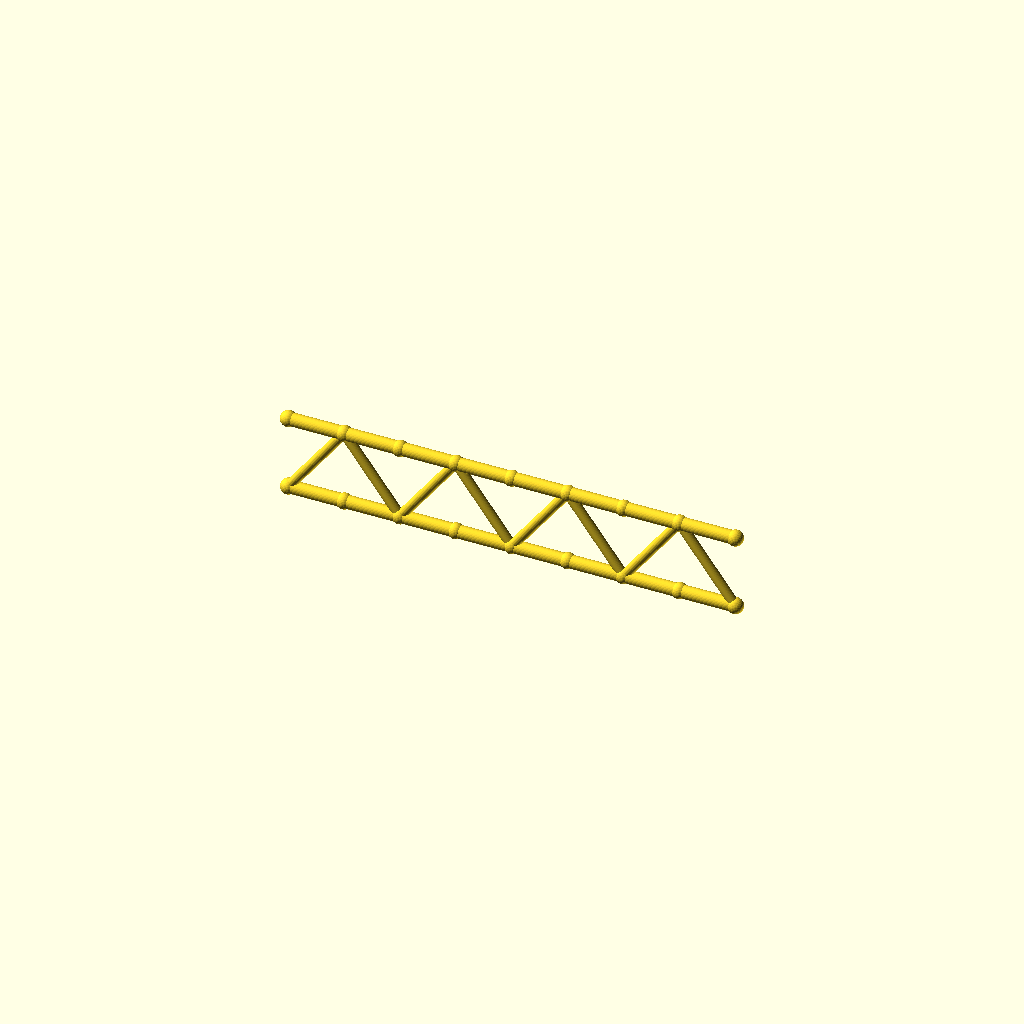
Cell 1: the model at its default parameters.
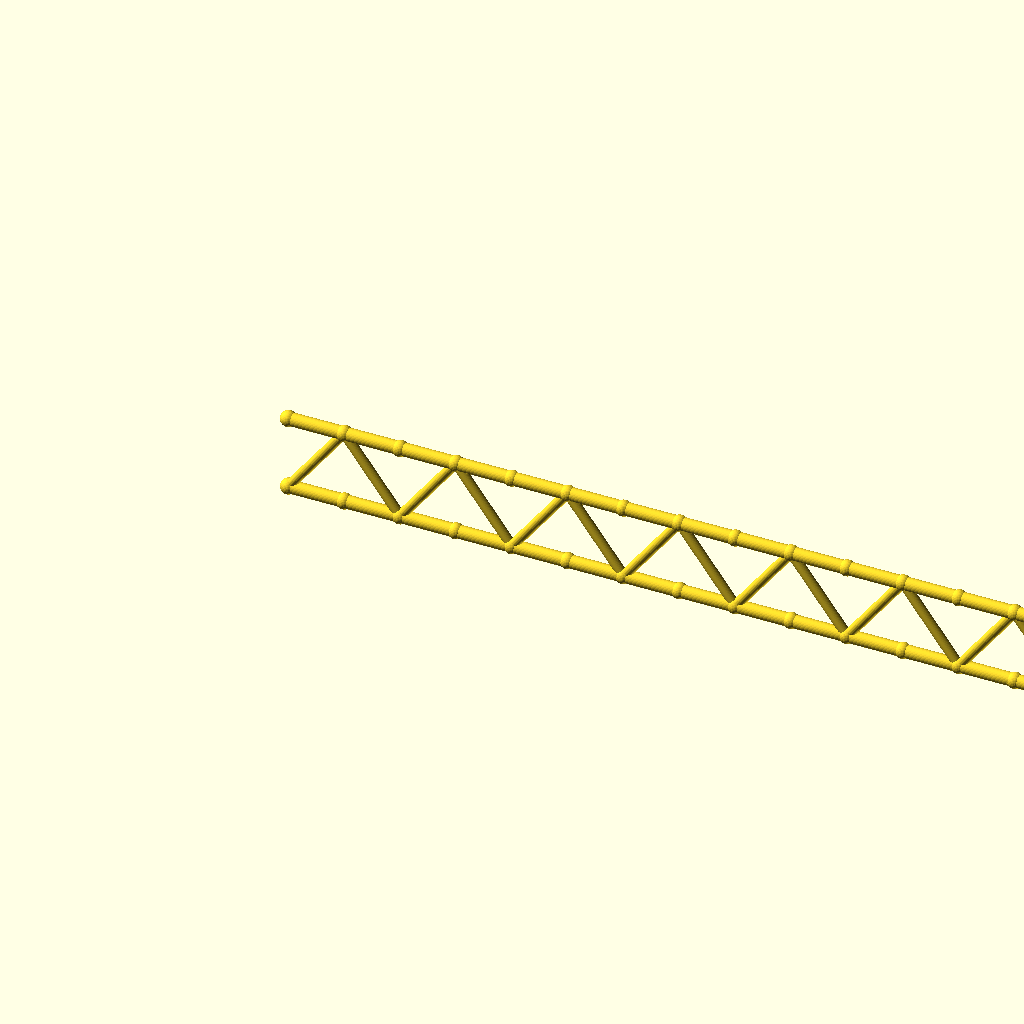
Cell 2: the same model with panels = 16.
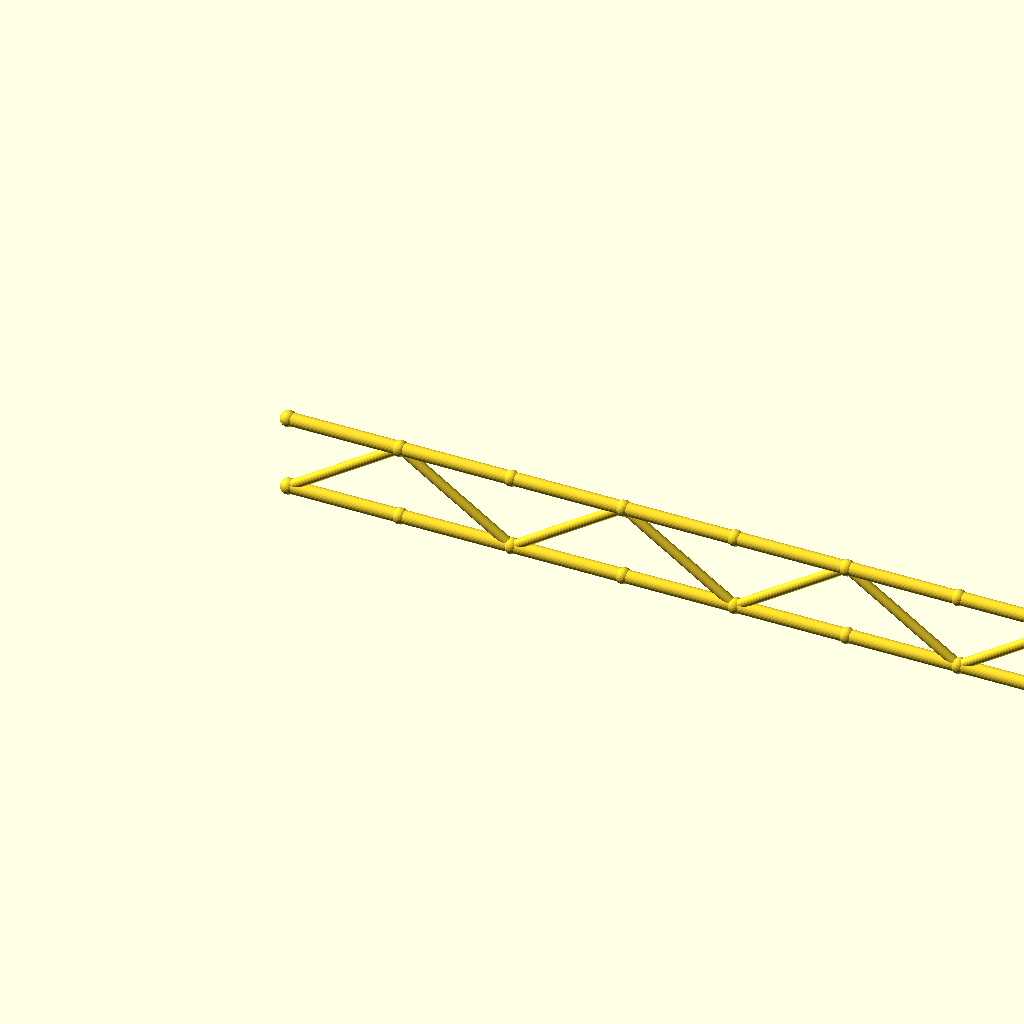
Cell 3 — panel_p set to 59.8, the other parameters unchanged.
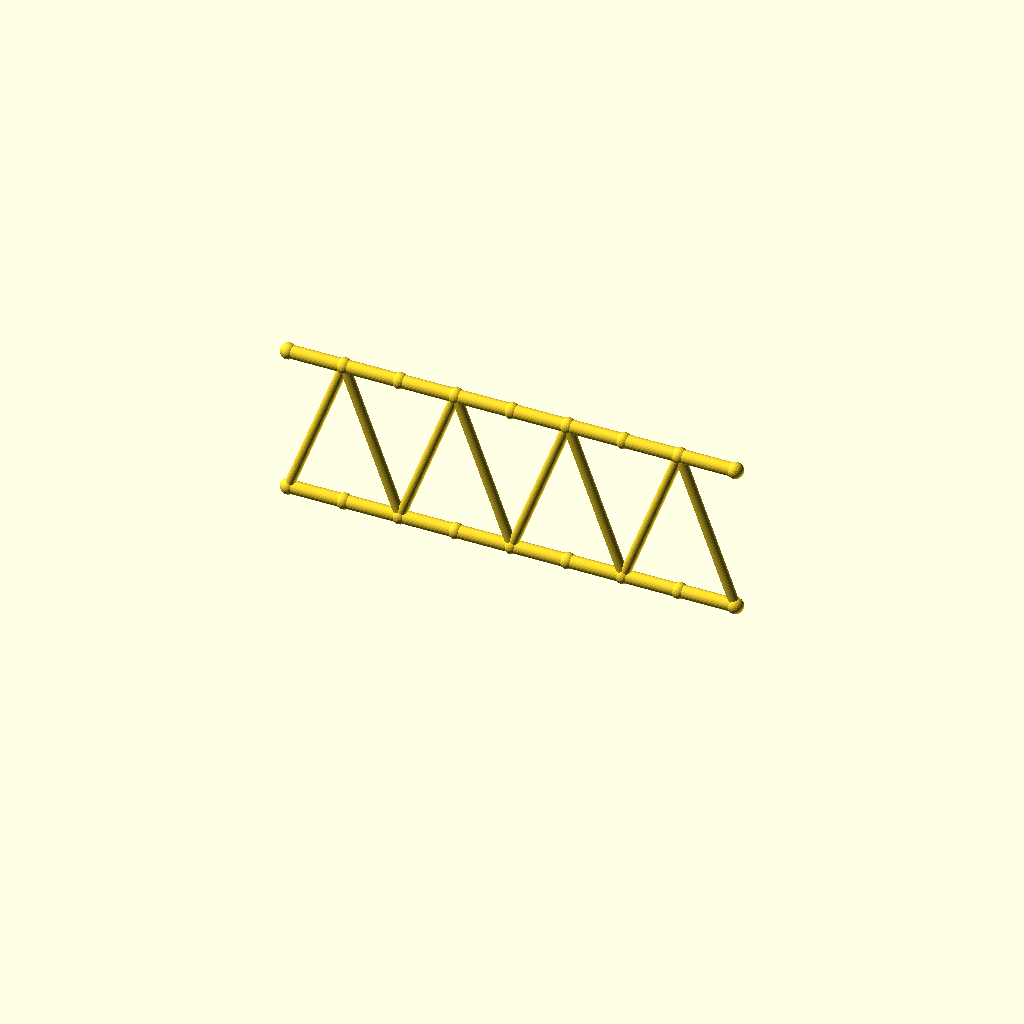
Cell 4 — beam_h set to 80, the other parameters unchanged.
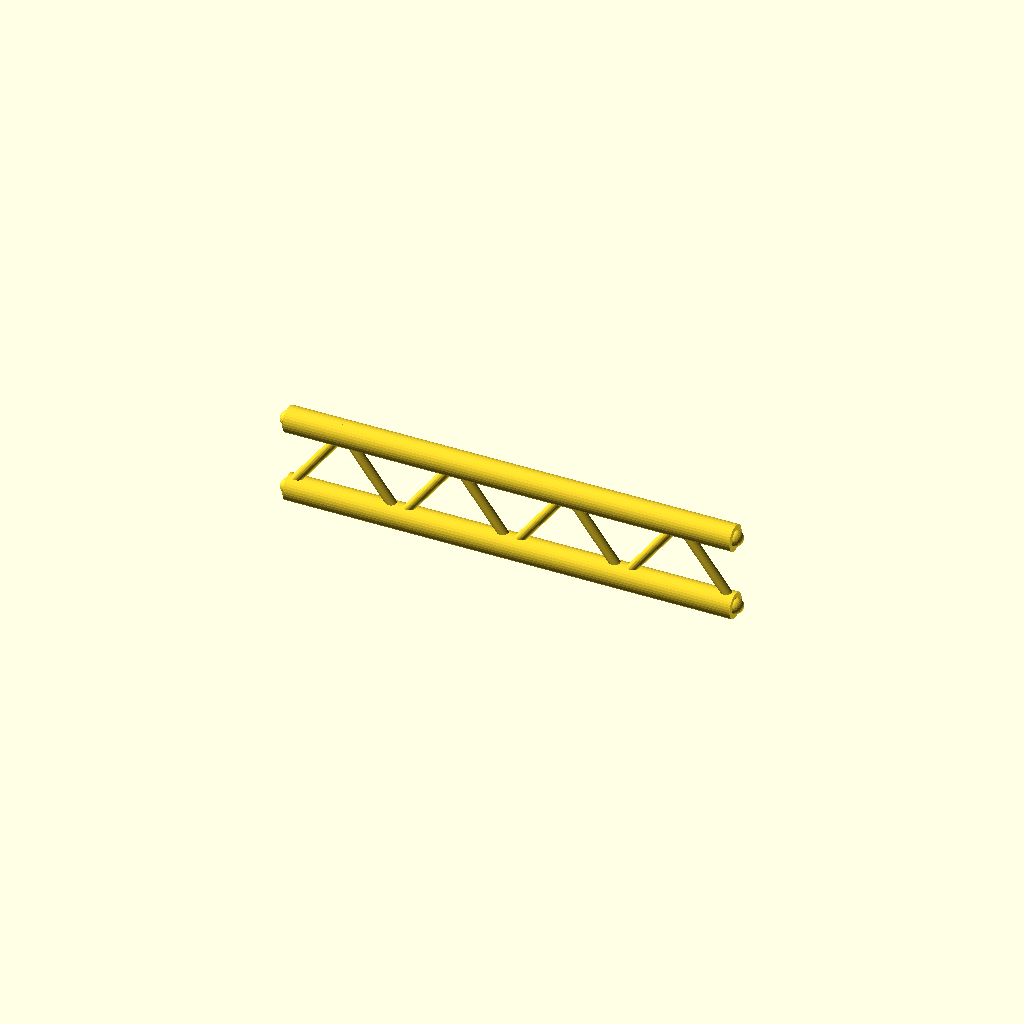
Cell 5 — flange_r set to 7, the other parameters unchanged.
One fixed orthographic camera (rotation 55°, 0°, 25°; colour scheme Cornfield) for every cell.
Source of the model, optional_data/data/gen2/ibeams/part_0053.scad:
$fn = 32;

// ----------------------------------------------------------------------
// Lattice I-beam: 239.2 mm long, 40 mm deep, 8 panels
// ----------------------------------------------------------------------

// --- parameters (mm) ---
panels = 8;               // number of web panels
panel_p = 29.9;           // panel length, X
length = 239.2;           // beam length
beam_h = 40;              // depth between the flange axes
flange_r = 3.5;           // flange tube radius
web_r = 2.6;              // web brace radius
joint_r = 4.2;            // joint ball radius

module member(a, b, r) {
  /* rod: cylinder from joint a to joint b */
  d = b - a;
  length = norm(d);
  translate(a) rotate([0, acos(d[2] / length), atan2(d[1], d[0])])
    cylinder(h = length, r = r);
}

module joint(p, r) {
  /* ball at the joint centre */
  translate(p) sphere(r = r);
}

bottom = [for (i = [0 : panels]) [i * panel_p, 0, 0]];
top = [for (i = [0 : panels]) [i * panel_p, 0, beam_h]];

/* flanges */
for (i = [0 : panels - 1]) {
  member(bottom[i], bottom[i + 1], flange_r);
  member(top[i], top[i + 1], flange_r);
}

/* continuous zig-zag web */
for (i = [0 : panels - 1]) {
  if (i % 2 == 0) {
    member(bottom[i], top[i + 1], web_r);
  } else {
    member(top[i], bottom[i + 1], web_r);
  }
}

/* joint balls */
for (i = [0 : panels]) {
  joint(bottom[i], joint_r);
  joint(top[i], joint_r);
}
Parameter table extracted from the source (name, type, default, range or options):
panels: number, default 8
panel_p: number, default 29.9
length: number, default 239.2
beam_h: number, default 40
flange_r: number, default 3.5
web_r: number, default 2.6
joint_r: number, default 4.2
